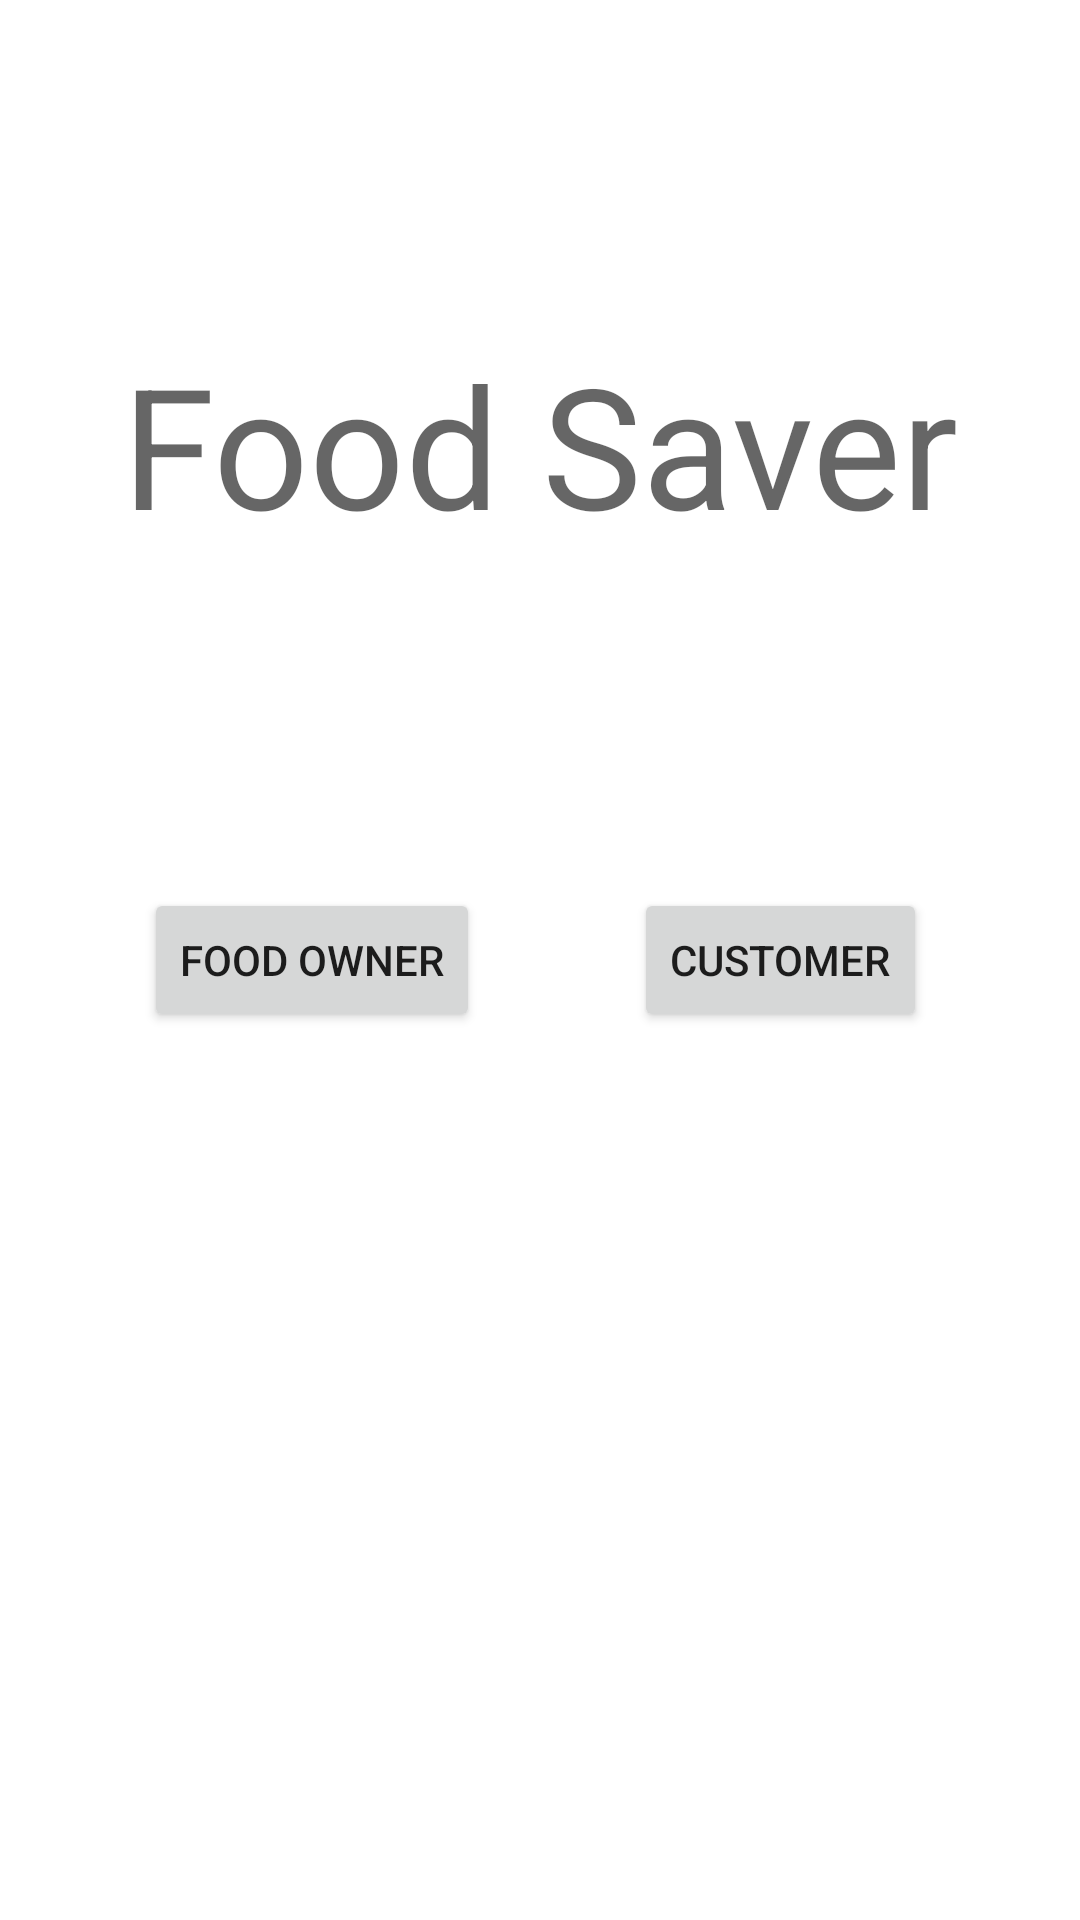

Reconstruct the res/layout file that produces this screen, plus the resources it refers to.
<!-- AndroidManifest.xml: application theme Theme.FoodSaver -->
<!-- res/layout/activity_userselection.xml -->
<?xml version="1.0" encoding="utf-8"?>
<androidx.constraintlayout.widget.ConstraintLayout xmlns:android="http://schemas.android.com/apk/res/android"
    xmlns:app="http://schemas.android.com/apk/res-auto"
    xmlns:tools="http://schemas.android.com/tools"
    android:layout_width="match_parent"
    android:layout_height="match_parent"
    android:visibility="visible"
    tools:context=".MainActivity"
    tools:ignore="MissingDefaultResource">


    <Button
        android:id="@+id/CButton"
        android:layout_width="wrap_content"
        android:layout_height="wrap_content"
        android:backgroundTintMode="src_atop"
        android:onClick="loadRC"
        android:text="Customer"
        app:layout_constraintBottom_toBottomOf="parent"
        app:layout_constraintEnd_toEndOf="parent"
        app:layout_constraintStart_toEndOf="@+id/FOButton"
        app:layout_constraintTop_toTopOf="parent" />

    <Button
        android:id="@+id/FOButton"
        android:layout_width="wrap_content"
        android:layout_height="wrap_content"
        android:layout_marginStart="48dp"
        android:onClick="loadRFO"
        android:text="Food Owner"
        app:layout_constraintBottom_toBottomOf="parent"
        app:layout_constraintStart_toStartOf="parent"
        app:layout_constraintTop_toTopOf="parent" />

    <TextView
        android:id="@+id/textView2"
        android:layout_width="wrap_content"
        android:layout_height="wrap_content"
        android:text="Food Saver"
        android:textAppearance="@style/TextAppearance.AppCompat.Display3"
        app:layout_constraintBottom_toTopOf="@+id/CButton"
        app:layout_constraintEnd_toEndOf="parent"
        app:layout_constraintHorizontal_bias="0.5"
        app:layout_constraintStart_toStartOf="parent"
        app:layout_constraintTop_toTopOf="parent" />


</androidx.constraintlayout.widget.ConstraintLayout>
<!-- resources referenced by this layout -->
<resources>
  <style name="Theme.FoodSaver" parent="Theme.MaterialComponents.DayNight.DarkActionBar">
          
          <item name="colorPrimary">@color/blue</item>
          <item name="colorPrimaryVariant">@color/purple_700</item>
          <item name="colorOnPrimary">@color/white</item>
          
          <item name="colorSecondary">@color/teal_200</item>
          <item name="colorSecondaryVariant">@color/teal_700</item>
          <item name="colorOnSecondary">@color/black</item>
          
          <item name="android:statusBarColor" tools:targetApi="l">?attr/colorPrimaryVariant</item>
          
      </style>
  <color name="blue">#0092CA</color>
  <color name="purple_700">#FF3700B3</color>
  <color name="white">#FFFFFFFF</color>
  <color name="teal_200">#FF03DAC5</color>
  <color name="teal_700">#FF018786</color>
  <color name="black">#FF000000</color>
</resources>
